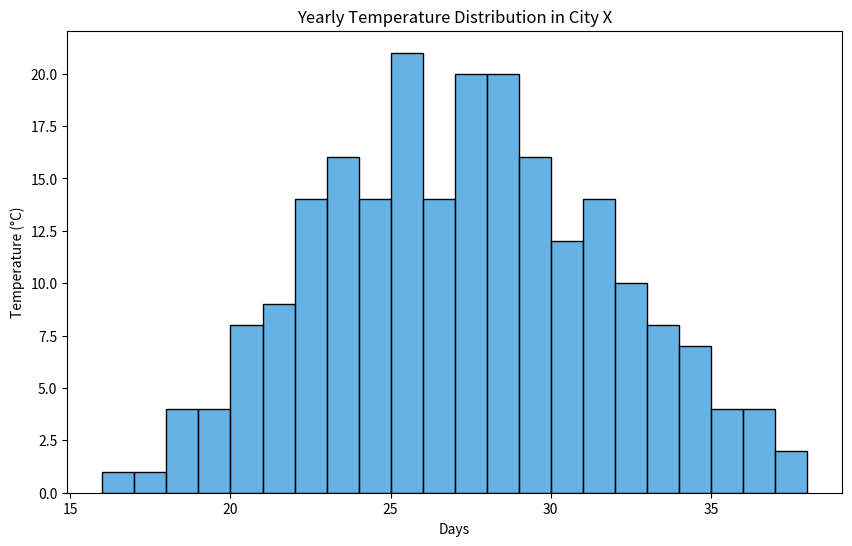

Write the Python code that produced this figure.

import seaborn as sns
import pandas as pd
import matplotlib.pyplot as plt

# Data in a pandas DataFrame
data = pd.DataFrame({
    'Daily_Temperature': [24, 22, 23, 25, 27, 26, 23, 22, 24, 21, 28, 30, 29, 31, 34, 33, 32, 31, 29, 28,
                          27, 26, 25, 27, 28, 29, 27, 25, 24, 23, 26, 28, 30, 32, 33, 29, 27, 26, 25, 24,
                          22, 23, 25, 26, 28, 31, 30, 29, 28, 27, 25, 24, 26, 28, 31, 33, 34, 32, 30, 29,
                          28, 27, 25, 23, 24, 22, 21, 20, 18, 19, 20, 22, 25, 26, 27, 29, 31, 32, 34, 35,
                          36, 37, 38, 36, 34, 32, 30, 28, 27, 26, 25, 24, 22, 20, 19, 18, 17, 16, 18, 20,
                          23, 25, 27, 30, 32, 31, 29, 28, 27, 25, 23, 21, 20, 19, 18, 21, 23, 25, 27, 29,
                          31, 30, 28, 26, 27, 29, 32, 34, 36, 35, 33, 31, 29, 27, 26, 25, 24, 22, 21, 23,
                          25, 28, 30, 32, 33, 31, 29, 28, 26, 24, 23, 21, 22, 24, 27, 29, 31, 33, 32, 30,
                          28, 27, 25, 24, 22, 23, 25, 28, 31, 34, 36, 35, 33, 31, 30, 28, 27, 25, 24, 23,
                          21, 20, 22, 24, 27, 29, 31, 30, 28, 27, 25, 23, 22, 20, 21, 23, 26, 28, 31, 33,
                          35, 34, 32, 30, 29, 28, 26, 25, 24, 23, 22, 21, 19, 20, 22, 25, 27, 29, 28, 26,
                          25, 23, 22]
})

# Set the size of the seaborn plot
plt.figure(figsize=(10, 6))

# Plot a horizontal histogram with specified bin width and color
sns.histplot(data, x='Daily_Temperature', binwidth=1, color="#3498db", orientation='horizontal')

# Set chart title and labels
plt.title('Yearly Temperature Distribution in City X')
plt.xlabel('Days')
plt.ylabel('Temperature (°C)')

# Show the plot
plt.show()
